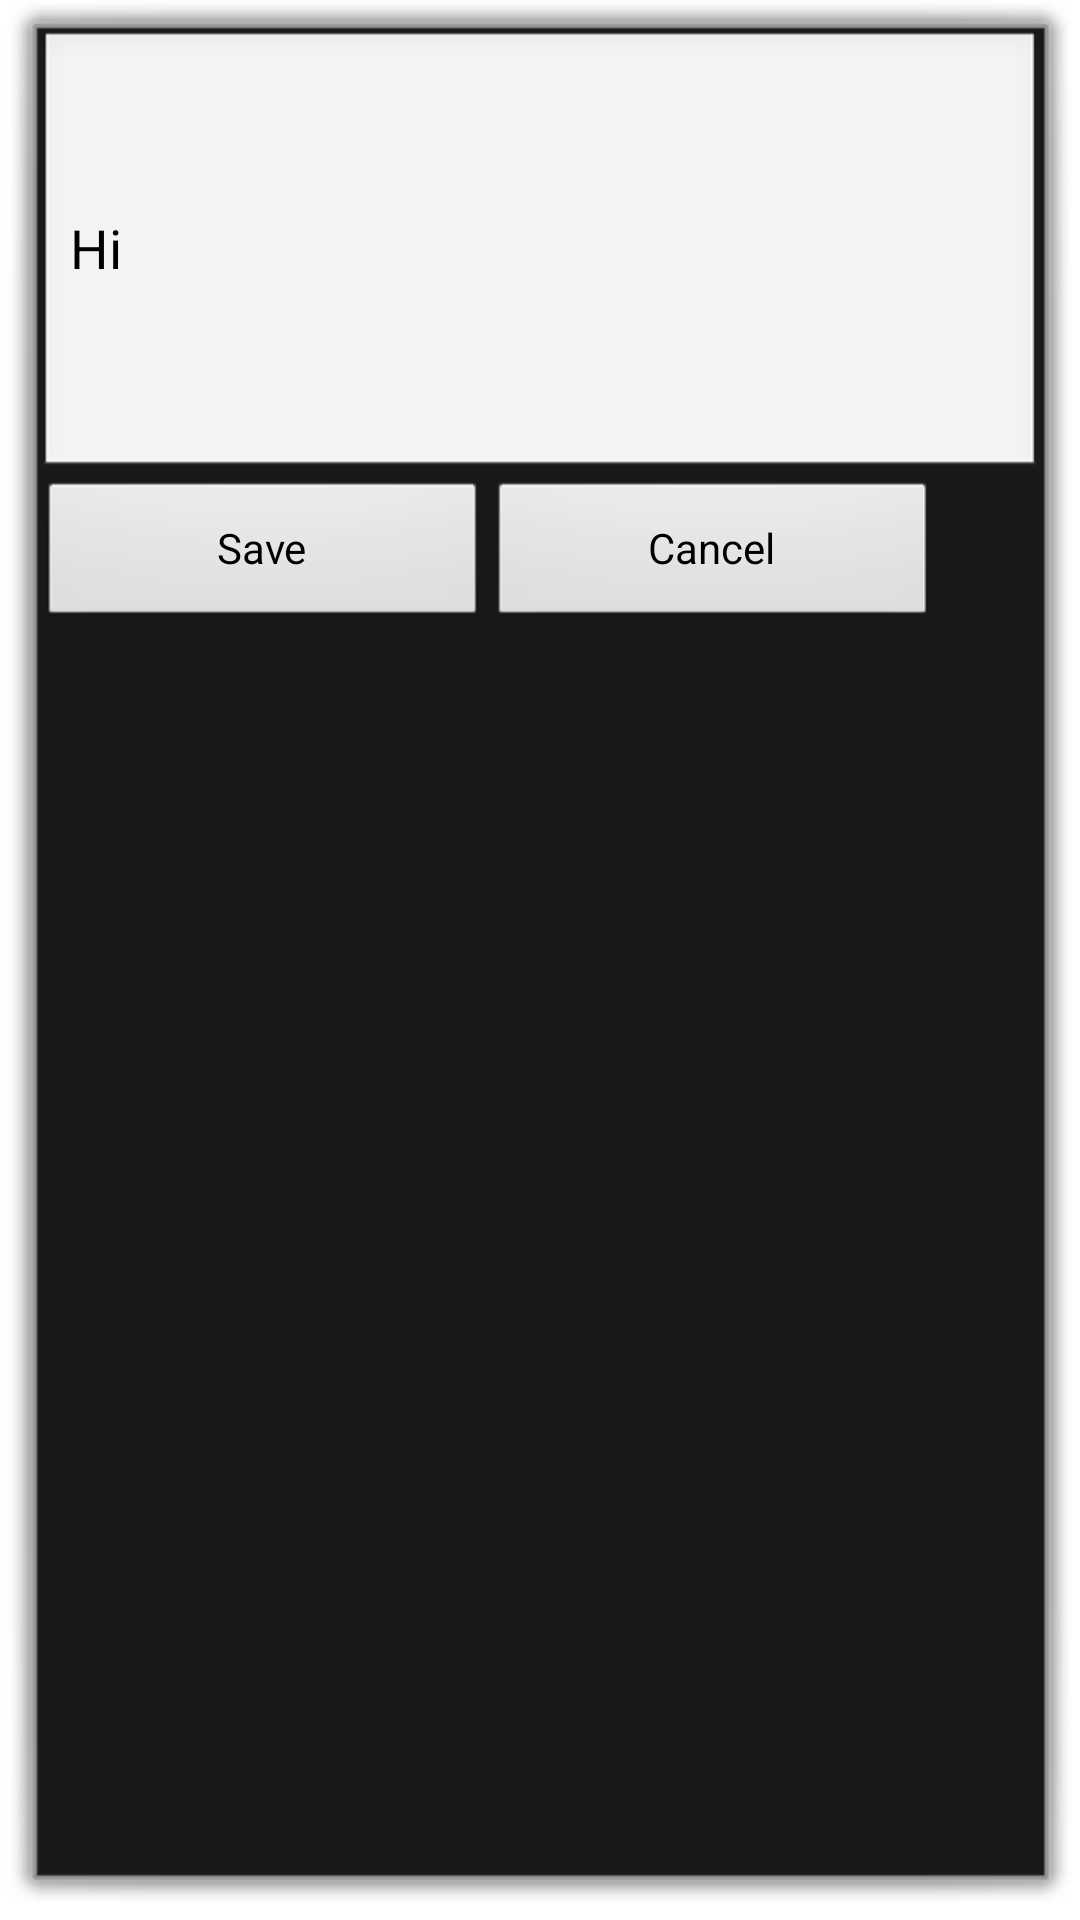

The Android layout XML behind this screen, and the referenced resources:
<!-- AndroidManifest.xml: activity theme android:Theme.Dialog -->
<!-- res/layout/activity_dialog.xml -->
<?xml version="1.0" encoding="utf-8"?>

<LinearLayout xmlns:android="http://schemas.android.com/apk/res/android"
    xmlns:tools="http://schemas.android.com/tools"
    android:layout_width="300dp"
    android:layout_height="200dp"
    android:orientation="vertical"
    tools:context="com.example.minho.remember.MainActivity">

    <EditText
        android:layout_width="match_parent"
        android:layout_height="150dp"
        android:id="@+id/editText"
        android:text="Hi"
        />

    <LinearLayout
        android:layout_width="match_parent"
        android:layout_height="50dp"
        android:orientation="horizontal"
        >

        <Button
            android:layout_width="150dp"
            android:layout_height="match_parent"
            android:id="@+id/btnSave"
            android:text="Save"
            />

        <Button
            android:layout_width="150dp"
            android:layout_height="match_parent"
            android:id="@+id/btnCancel"
            android:text="Cancel"
            />

    </LinearLayout>

</LinearLayout>
<!-- resources referenced by this layout -->
<resources>

</resources>
